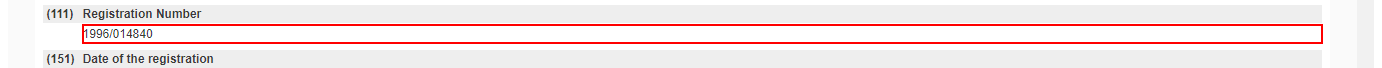
Workflow: Registered(Autosaved)

Step 1: find the element in window 'WIPO Global Brand Database' (chrome.exe)

Step 2 [then]: Find Element 'DIV  inid_111' on the element in window 'WIPO Global Brand Database' (chrome.exe) (same screen as step 1)

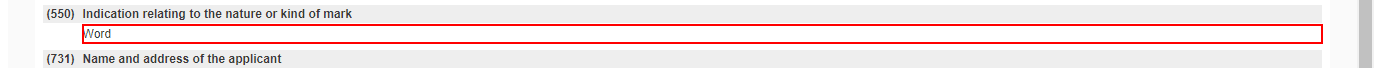
Step 3: find 'DIV  inid_550'

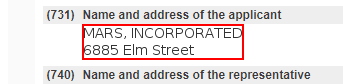
Step 4 [then]: get-text from the image in window 'WIPO Global Brand Database' (chrome.exe)

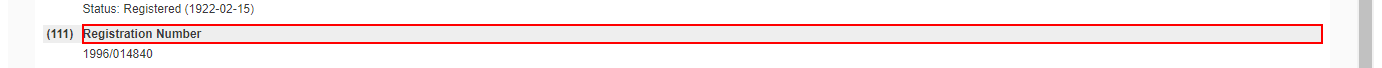
Step 5: get-text from the element in window 'WIPO Global Brand Database' (chrome.exe) (repeated 2 times)